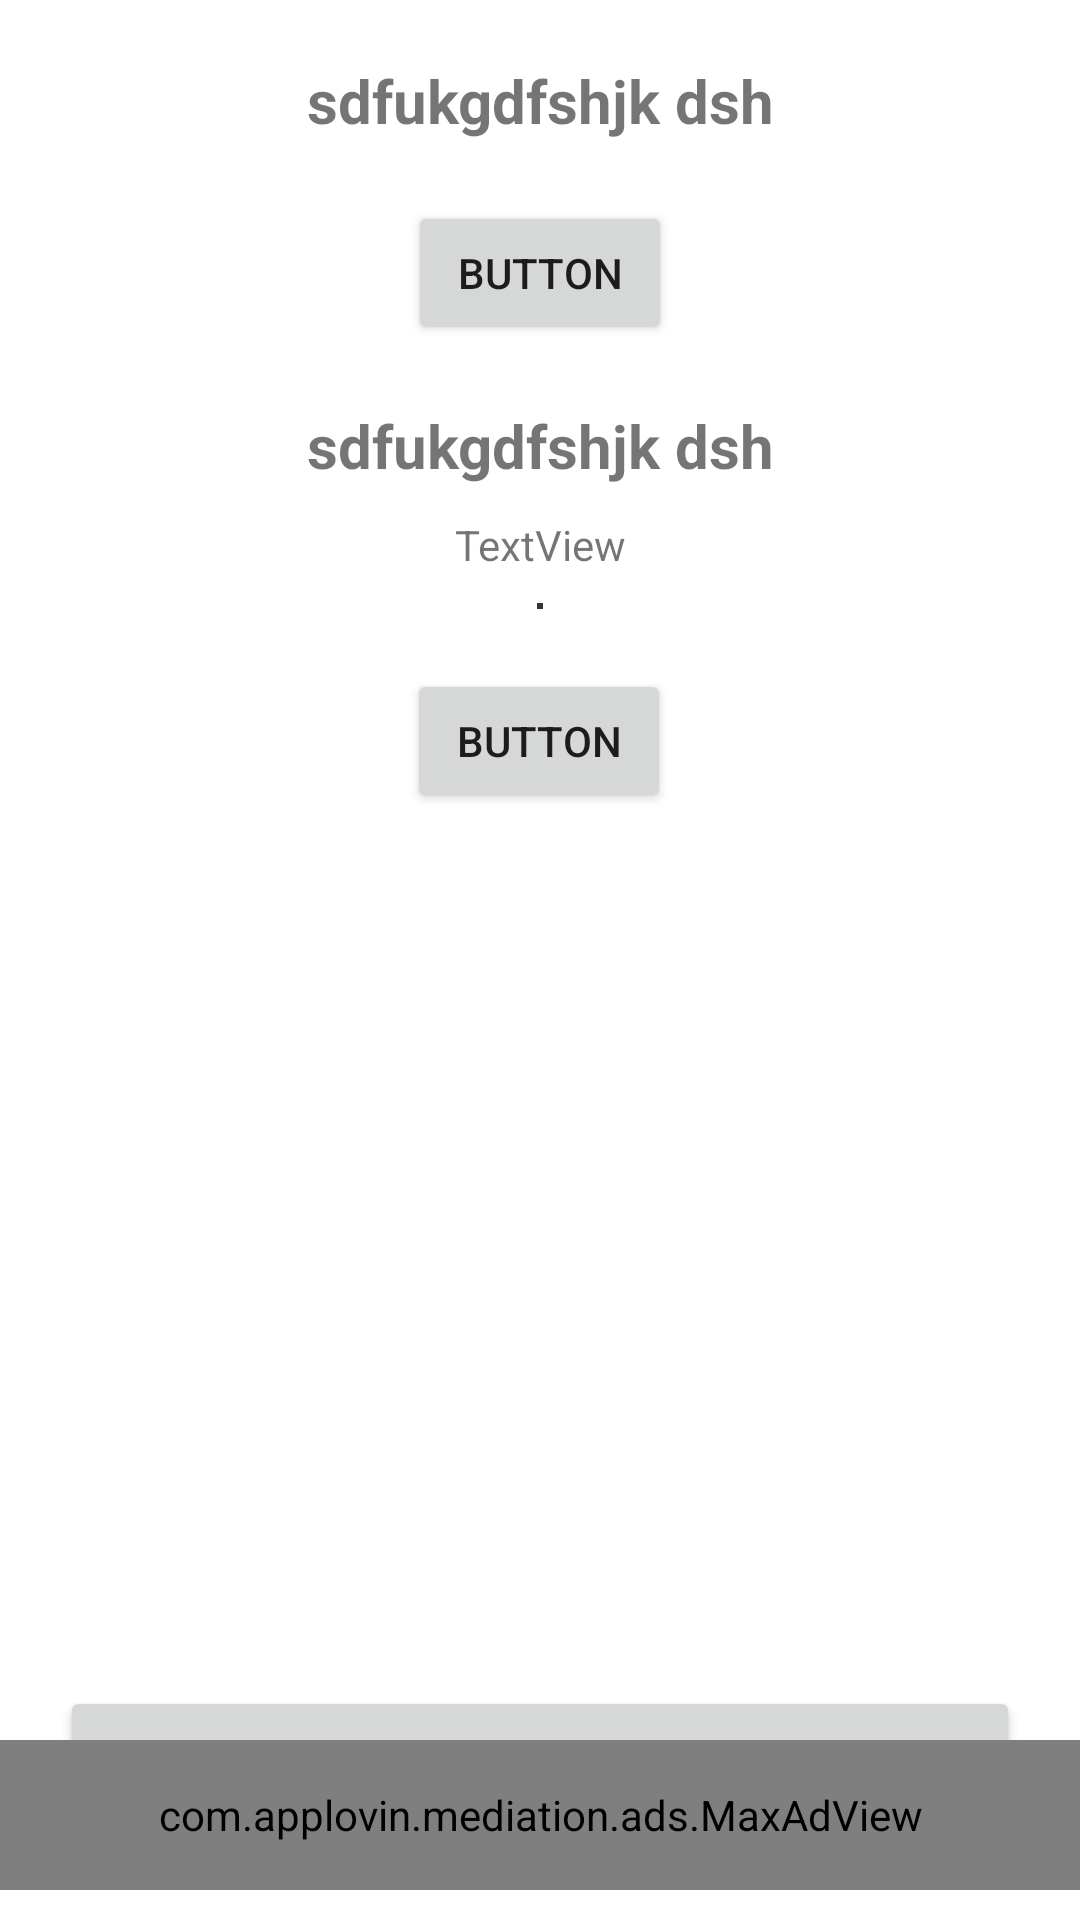

Here is an Android app screen rendered from its layout file. Give the layout XML and the strings, colors and styles it references.
<!-- AndroidManifest.xml: application theme Theme.WhatsappSavers -->
<!-- res/layout/activity_start.xml -->
<?xml version="1.0" encoding="utf-8"?>
<androidx.constraintlayout.widget.ConstraintLayout xmlns:android="http://schemas.android.com/apk/res/android"
    xmlns:app="http://schemas.android.com/apk/res-auto"
    xmlns:maxads="http://schemas.applovin.com/android/1.0"
    xmlns:tools="http://schemas.android.com/tools"
    android:layout_width="match_parent"
    android:layout_height="match_parent"
    tools:context=".StartActivity">
<ScrollView
    android:layout_width="match_parent"
    android:layout_height="match_parent"
    app:layout_constraintBottom_toBottomOf="parent"
    app:layout_constraintLeft_toLeftOf="parent"
    app:layout_constraintRight_toRightOf="parent"
    android:fillViewport = "true"
    app:layout_constraintTop_toBottomOf="parent">
    <androidx.constraintlayout.widget.ConstraintLayout
        android:layout_width="match_parent"
        android:layout_height="match_parent"
        app:layout_constraintBottom_toBottomOf="parent"
        app:layout_constraintLeft_toLeftOf="parent"
        app:layout_constraintRight_toRightOf="parent"
        app:layout_constraintTop_toBottomOf="parent">
    <TextView
        android:id="@+id/permission2"
        android:layout_width="0dp"
        android:layout_height="wrap_content"
        android:layout_marginStart="20dp"
        android:layout_marginTop="20dp"
        android:layout_marginEnd="20dp"
        android:gravity="center"
        android:text="sdfukgdfshjk dsh"
        android:textSize="20sp"
        android:textStyle="bold"
        app:layout_constraintEnd_toEndOf="parent"
        app:layout_constraintStart_toStartOf="parent"
        app:layout_constraintTop_toBottomOf="@+id/permission1Button" />

    <Button
        android:id="@+id/permission2Button"
        android:layout_width="wrap_content"
        android:layout_height="wrap_content"
        android:layout_marginStart="60dp"
        android:layout_marginTop="20dp"
        android:layout_marginEnd="60dp"
        android:text="Button"
        app:layout_constraintEnd_toEndOf="parent"
        app:layout_constraintHorizontal_bias="0.497"
        app:layout_constraintStart_toStartOf="parent"
        app:layout_constraintTop_toBottomOf="@+id/usethisfolder" />

    <TextView
        android:id="@+id/permission1"
        android:layout_width="0dp"
        android:layout_height="wrap_content"
        android:layout_marginStart="20dp"
        android:layout_marginTop="20dp"
        android:layout_marginEnd="20dp"
        android:gravity="center"
        android:text="sdfukgdfshjk dsh"
        android:textSize="20sp"
        android:textStyle="bold"
        app:layout_constraintEnd_toEndOf="parent"
        app:layout_constraintStart_toStartOf="parent"
        app:layout_constraintTop_toTopOf="parent" />

    <Button
        android:id="@+id/permission1Button"
        android:layout_width="wrap_content"
        android:layout_height="wrap_content"
        android:layout_marginStart="60dp"
        android:layout_marginLeft="60dp"
        android:layout_marginTop="20dp"
        android:layout_marginEnd="60dp"
        android:layout_marginRight="60dp"
        android:text="Button"
        app:layout_constraintEnd_toEndOf="parent"
        app:layout_constraintStart_toStartOf="parent"
        app:layout_constraintTop_toBottomOf="@+id/permission1" />

    <Button
        android:id="@+id/letsgo"
        android:layout_width="0dp"
        android:layout_height="wrap_content"
        android:layout_marginStart="20dp"
        android:layout_marginEnd="20dp"
        android:layout_marginBottom="30dp"
        android:text="Button"
        app:layout_constraintBottom_toBottomOf="parent"
        app:layout_constraintEnd_toEndOf="parent"
        app:layout_constraintStart_toStartOf="parent" />

    <ImageView
        android:id="@+id/usethisfolder"
        android:layout_width="wrap_content"
        android:layout_height="wrap_content"
        android:layout_marginStart="20dp"
        android:layout_marginTop="10dp"
        android:layout_marginEnd="20dp"
        android:background="#333733"
        android:padding="1dp"
        app:layout_constraintEnd_toEndOf="parent"
        app:layout_constraintStart_toStartOf="parent"
        app:layout_constraintTop_toBottomOf="@+id/note"
        tools:srcCompat="@tools:sample/avatars" />

    <TextView
        android:id="@+id/note"
        android:layout_width="wrap_content"
        android:layout_height="wrap_content"
        android:layout_marginStart="20dp"
        android:layout_marginTop="10dp"
        android:layout_marginEnd="20dp"
        android:text="TextView"
        android:textAlignment="center"
        app:layout_constraintEnd_toEndOf="parent"
        app:layout_constraintStart_toStartOf="parent"
        app:layout_constraintTop_toBottomOf="@+id/permission2" />

    </androidx.constraintlayout.widget.ConstraintLayout>
</ScrollView>
    <com.applovin.mediation.ads.MaxAdView
        android:id="@+id/maxAd"
        android:layout_width="match_parent"
        android:layout_height="50dp"
        android:layout_marginBottom="10dp"
        android:background="@color/white"
        app:layout_constraintBottom_toBottomOf="parent"
        app:layout_constraintLeft_toLeftOf="parent"
        app:layout_constraintRight_toRightOf="parent"
        maxads:adUnitId="@string/applovin_banner_id" />
</androidx.constraintlayout.widget.ConstraintLayout>
<!-- resources referenced by this layout -->
<resources>
  <color name="white">#FFFFFFFF</color>
  <string name="applovin_banner_id">45a001d2724272b4</string>
  <style name="Theme.WhatsappSavers" parent="Theme.MaterialComponents.DayNight.DarkActionBar">
          
          <item name="colorPrimary">#075E54</item>
          <item name="colorPrimaryVariant">#013220</item>
          <item name="colorOnPrimary">@color/white</item>
          
          <item name="colorSecondary">@color/teal_200</item>
          <item name="colorSecondaryVariant">@color/teal_700</item>
          <item name="colorOnSecondary">@color/black</item>
          
          <item name="android:statusBarColor" tools:targetApi="l">?attr/colorPrimaryVariant</item>
          
      </style>
  <color name="teal_200">#FF03DAC5</color>
  <color name="teal_700">#FF018786</color>
  <color name="black">#FF000000</color>
</resources>
